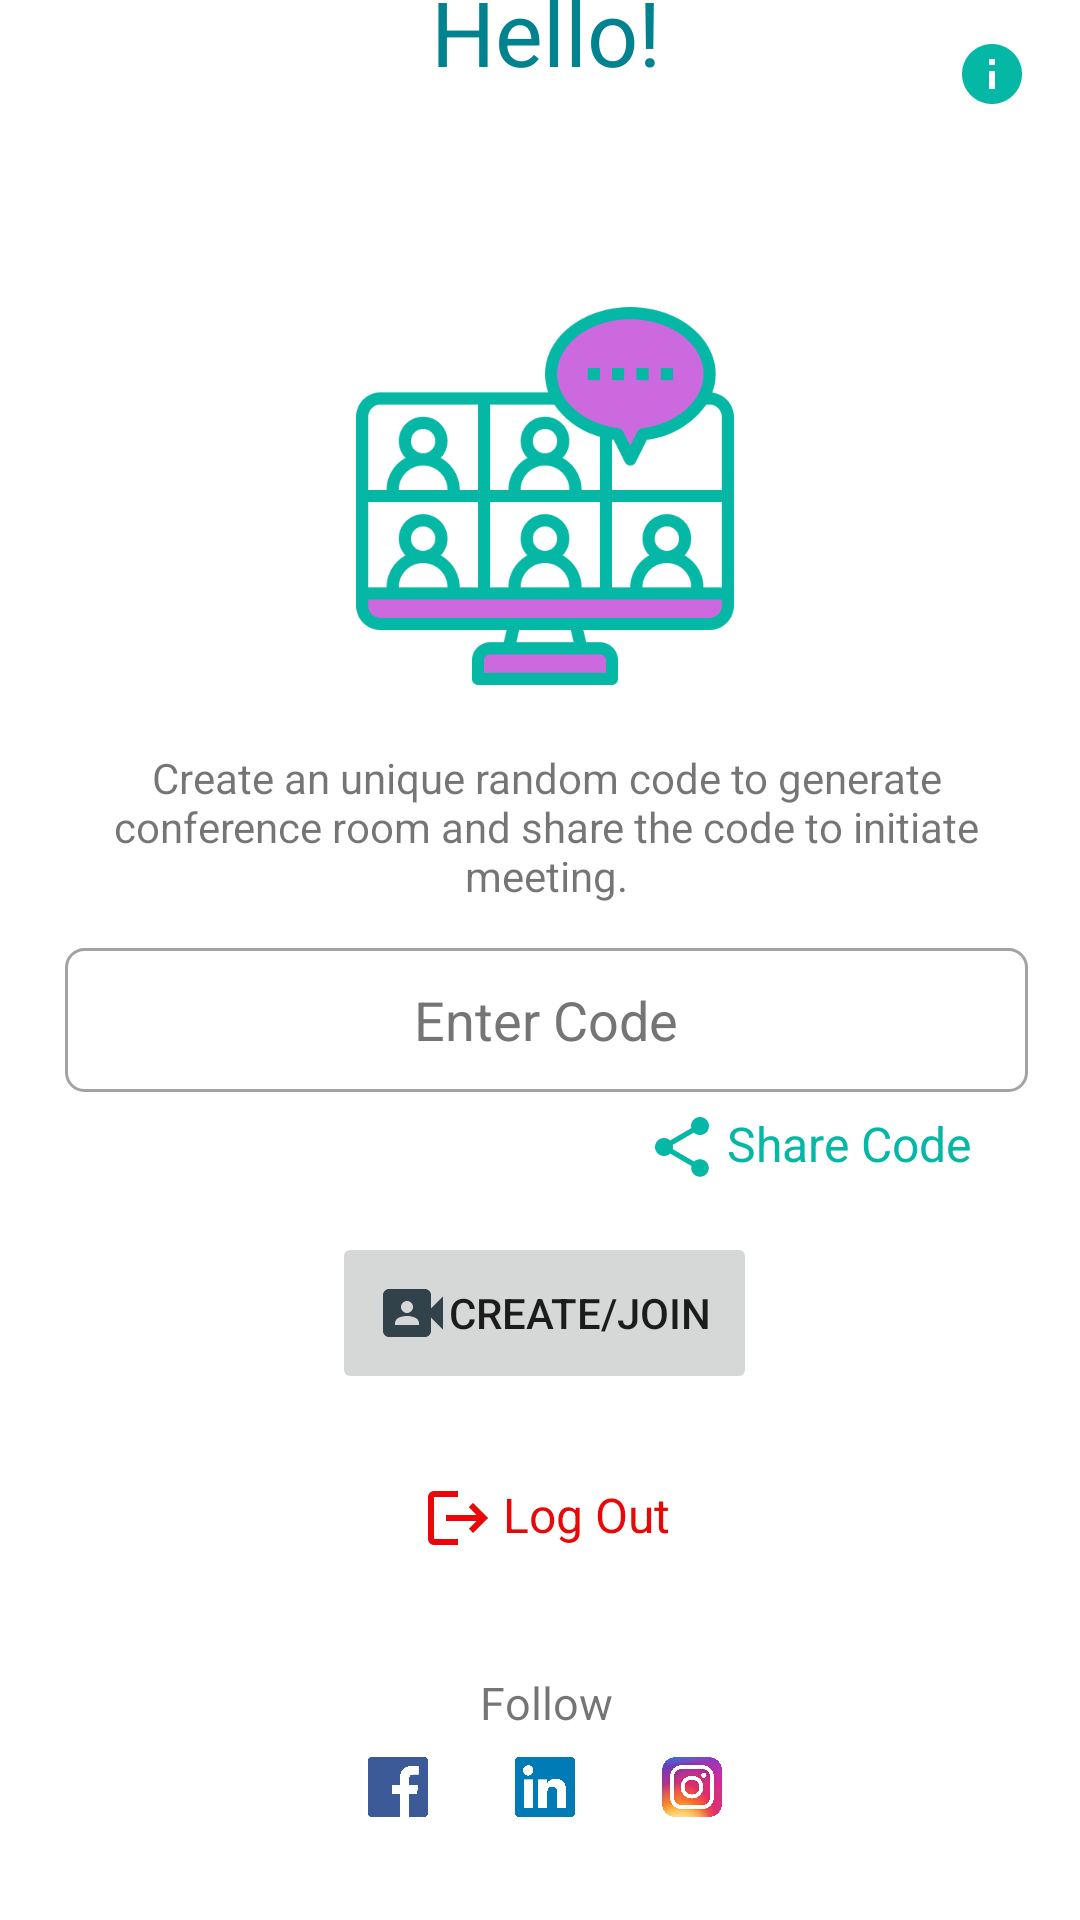

Produce the Android XML layout that renders to this screen, including the resource entries it uses.
<!-- AndroidManifest.xml: application theme Theme.SkyMeet -->
<!-- res/layout/fragment_home.xml -->
<?xml version="1.0" encoding="utf-8"?>
<androidx.constraintlayout.widget.ConstraintLayout xmlns:android="http://schemas.android.com/apk/res/android"
    xmlns:app="http://schemas.android.com/apk/res-auto"
    xmlns:tools="http://schemas.android.com/tools"
    android:layout_width="match_parent"
    android:layout_height="match_parent"
    android:paddingStart="4dp"
    tools:context=".ui.home.HomeFragment">

    <ImageView
        android:id="@+id/videoCall"
        android:layout_width="130dp"
        android:layout_height="130dp"
        android:layout_marginTop="30dp"
        app:layout_constraintBottom_toTopOf="@+id/codeEnterGuide"
        app:layout_constraintEnd_toEndOf="parent"
        app:layout_constraintHorizontal_bias="0.498"
        app:layout_constraintStart_toStartOf="parent"
        app:layout_constraintTop_toTopOf="parent"
        app:layout_constraintVertical_bias="0.827"
        app:srcCompat="@drawable/video_call" />

    <TextView
        android:id="@+id/codeEnterGuide"
        android:layout_width="301dp"
        android:layout_height="61dp"
        android:layout_margin="10dp"
        android:gravity="center"
        android:text="@string/create_an_unique_random_code_to_generate_conference_room_and_share_the_code_to_initiate_meeting"
        app:layout_constraintBottom_toTopOf="@+id/codeBox"
        app:layout_constraintEnd_toEndOf="parent"
        app:layout_constraintStart_toStartOf="parent"
        app:layout_constraintTop_toTopOf="parent"
        app:layout_constraintVertical_bias="1.0" />

    <EditText
        android:id="@+id/codeBox"
        android:layout_width="321dp"
        android:layout_height="wrap_content"
        android:layout_margin="10dp"
        android:background="@drawable/textbox"
        android:ems="10"
        android:gravity="center"
        android:hint="@string/enter_code"
        android:inputType="textPersonName"
        android:minHeight="48dp"
        android:padding="10dp"
        android:textColorHint="#757575"
        app:layout_constraintBottom_toBottomOf="parent"
        app:layout_constraintEnd_toEndOf="parent"
        app:layout_constraintHorizontal_bias="0.511"
        app:layout_constraintStart_toStartOf="parent"
        app:layout_constraintTop_toTopOf="parent"
        app:layout_constraintVertical_bias="0.535" />

    
    
    
    
    
    
    
    
    
    
    
    

    <Button
        android:id="@+id/joinBtn"
        android:layout_width="wrap_content"
        android:layout_height="wrap_content"
        android:layout_margin="10dp"
        android:layout_weight="1"
        android:drawableLeft="@drawable/ic_baseline_meeting_24"
        android:padding="15dp"
        android:stateListAnimator="@android:animator/fade_in"
        android:text="@string/create_join"
        app:layout_constraintBottom_toBottomOf="parent"
        app:layout_constraintEnd_toEndOf="parent"
        app:layout_constraintHorizontal_bias="0.497"
        app:layout_constraintStart_toStartOf="parent"
        app:layout_constraintTop_toBottomOf="@+id/codeBox"
        app:layout_constraintVertical_bias="0.181" />

    <TextView
        android:id="@+id/welcomeUser"
        android:layout_width="wrap_content"
        android:layout_height="wrap_content"
        android:layout_marginBottom="20dp"
        android:padding="5sp"
        android:textColor="#00838F"
        android:textSize="25sp"
        app:layout_constraintBottom_toTopOf="@+id/videoCall"
        app:layout_constraintEnd_toEndOf="parent"
        app:layout_constraintHorizontal_bias="0.498"
        app:layout_constraintStart_toStartOf="parent"
        app:layout_constraintTop_toTopOf="parent"
        app:layout_constraintVertical_bias="1.0" />

    <TextView
        android:id="@+id/logoutText"
        android:layout_width="wrap_content"
        android:layout_height="wrap_content"
        android:drawableLeft="@drawable/ic_baseline_logout_24"
        android:drawablePadding="3dp"
        android:text="Log Out"
        android:textColor="#E90808"
        android:textSize="16sp"
        android:visibility="visible"
        app:layout_constraintBottom_toTopOf="@+id/followtv"
        app:layout_constraintEnd_toEndOf="parent"
        app:layout_constraintStart_toStartOf="parent"
        app:layout_constraintTop_toBottomOf="@+id/joinBtn"
        app:layout_constraintVertical_bias="0.425" />

    <TextView
        android:id="@+id/hellotv"
        android:layout_width="wrap_content"
        android:layout_height="wrap_content"
        android:layout_marginBottom="7dp"
        android:text="@string/hello"
        android:textColor="#00838F"
        android:textSize="30sp"
        app:layout_constraintBottom_toTopOf="@+id/welcomeUser"
        app:layout_constraintEnd_toEndOf="parent"
        app:layout_constraintStart_toStartOf="parent"
        app:layout_constraintTop_toTopOf="parent"
        app:layout_constraintVertical_bias="0.966" />

    <TextView
        android:id="@+id/shareCode"
        android:layout_width="wrap_content"
        android:layout_height="wrap_content"
        android:drawableLeft="@drawable/ic_baseline_share_24"
        android:drawablePadding="3dp"
        android:paddingStart="2dp"
        android:paddingEnd="2dp"
        android:text="@string/share_code"
        android:textColor="#05B7A5"
        android:textSize="16sp"
        app:layout_constraintBottom_toTopOf="@+id/joinBtn"
        app:layout_constraintEnd_toEndOf="parent"
        app:layout_constraintHorizontal_bias="0.859"
        app:layout_constraintStart_toStartOf="parent"
        app:layout_constraintTop_toBottomOf="@+id/codeBox"
        app:layout_constraintVertical_bias="0.285" />

    <TextView
        android:id="@+id/followtv"
        android:layout_width="wrap_content"
        android:layout_height="wrap_content"
        android:text="@string/follow"
        android:textSize="15sp"
        app:layout_constraintBottom_toBottomOf="parent"
        app:layout_constraintEnd_toEndOf="parent"
        app:layout_constraintStart_toStartOf="parent"
        app:layout_constraintTop_toBottomOf="@+id/joinBtn"
        app:layout_constraintVertical_bias="0.597" />

    <LinearLayout
        android:id="@+id/linearLayout"
        android:layout_width="119dp"
        android:layout_height="37dp"
        android:orientation="horizontal"
        app:layout_constraintBottom_toBottomOf="parent"
        app:layout_constraintEnd_toEndOf="parent"
        app:layout_constraintStart_toStartOf="parent"
        app:layout_constraintTop_toBottomOf="@+id/followtv"
        app:layout_constraintVertical_bias="0.315">

        <ImageView
            android:id="@+id/facebook"
            android:layout_width="20dp"
            android:layout_height="20dp"
            app:srcCompat="@drawable/facebook_logo" />

        <ImageView
            android:id="@+id/linkedin"
            android:layout_width="78dp"
            android:layout_height="20dp"
            app:srcCompat="@drawable/linkedin_logo" />

        <ImageView
            android:id="@+id/instagram"
            android:layout_width="20dp"
            android:layout_height="20dp"
            app:srcCompat="@drawable/instagram_logo" />
    </LinearLayout>

    <ImageView
        android:id="@+id/profileInfo"
        android:layout_width="wrap_content"
        android:layout_height="wrap_content"
        app:layout_constraintBottom_toTopOf="@+id/codeEnterGuide"
        app:layout_constraintEnd_toEndOf="parent"
        app:layout_constraintHorizontal_bias="0.85"
        app:layout_constraintStart_toEndOf="@+id/hellotv"
        app:layout_constraintTop_toTopOf="parent"
        app:layout_constraintVertical_bias="0.057"
        app:srcCompat="@drawable/ic_baseline_info_24" />


</androidx.constraintlayout.widget.ConstraintLayout>
<!-- resources referenced by this layout -->
<resources>
  <!-- drawable facebook_logo: png bitmap (drawable, 11807 bytes) -->
  <!-- drawable ic_baseline_info_24 (drawable) -->
  <vector android:height="24dp" android:tint="#05B7A5"
      android:viewportHeight="24" android:viewportWidth="24"
      android:width="24dp" xmlns:android="http://schemas.android.com/apk/res/android">
      <path android:fillColor="@android:color/white" android:pathData="M12,2C6.48,2 2,6.48 2,12s4.48,10 10,10 10,-4.48 10,-10S17.52,2 12,2zM13,17h-2v-6h2v6zM13,9h-2L11,7h2v2z"/>
  </vector>
  <!-- drawable ic_baseline_logout_24 (drawable) -->
  <vector android:autoMirrored="true" android:height="24dp"
      android:tint="#E90808" android:viewportHeight="24"
      android:viewportWidth="24" android:width="24dp" xmlns:android="http://schemas.android.com/apk/res/android">
      <path android:fillColor="@android:color/white" android:pathData="M17,7l-1.41,1.41L18.17,11H8v2h10.17l-2.58,2.58L17,17l5,-5zM4,5h8V3H4c-1.1,0 -2,0.9 -2,2v14c0,1.1 0.9,2 2,2h8v-2H4V5z"/>
  </vector>
  <!-- drawable ic_baseline_meeting_24 (drawable) -->
  <vector android:height="24dp" android:tint="#32424A"
      android:viewportHeight="24" android:viewportWidth="24"
      android:width="24dp" xmlns:android="http://schemas.android.com/apk/res/android">
      <path android:fillColor="@android:color/white" android:pathData="M18,10.48V6c0,-1.1 -0.9,-2 -2,-2H4C2.9,4 2,4.9 2,6v12c0,1.1 0.9,2 2,2h12c1.1,0 2,-0.9 2,-2v-4.48l4,3.98v-11L18,10.48zM10,8c1.1,0 2,0.9 2,2s-0.9,2 -2,2s-2,-0.9 -2,-2S8.9,8 10,8zM14,16H6v-0.57c0,-0.81 0.48,-1.53 1.22,-1.85C8.07,13.21 9.01,13 10,13c0.99,0 1.93,0.21 2.78,0.58C13.52,13.9 14,14.62 14,15.43V16z"/>
  </vector>
  <!-- drawable ic_baseline_share_24 (drawable) -->
  <vector android:height="24dp" android:tint="#05B7A5"
      android:viewportHeight="24" android:viewportWidth="24"
      android:width="24dp" xmlns:android="http://schemas.android.com/apk/res/android">
      <path android:fillColor="@android:color/white" android:pathData="M18,16.08c-0.76,0 -1.44,0.3 -1.96,0.77L8.91,12.7c0.05,-0.23 0.09,-0.46 0.09,-0.7s-0.04,-0.47 -0.09,-0.7l7.05,-4.11c0.54,0.5 1.25,0.81 2.04,0.81 1.66,0 3,-1.34 3,-3s-1.34,-3 -3,-3 -3,1.34 -3,3c0,0.24 0.04,0.47 0.09,0.7L8.04,9.81C7.5,9.31 6.79,9 6,9c-1.66,0 -3,1.34 -3,3s1.34,3 3,3c0.79,0 1.5,-0.31 2.04,-0.81l7.12,4.16c-0.05,0.21 -0.08,0.43 -0.08,0.65 0,1.61 1.31,2.92 2.92,2.92 1.61,0 2.92,-1.31 2.92,-2.92s-1.31,-2.92 -2.92,-2.92z"/>
  </vector>
  <!-- drawable instagram_logo: png bitmap (drawable, 495425 bytes) -->
  <!-- drawable linkedin_logo: png bitmap (drawable, 18163 bytes) -->
  <!-- drawable textbox (drawable) -->
  <?xml version="1.0" encoding="utf-8"?>
  <shape xmlns:android="http://schemas.android.com/apk/res/android">
  <stroke android:color="#A3A3A3" android:width="1dp"/>
      <corners android:radius="6dp"/>
  </shape>
  <!-- drawable video_call: png bitmap (drawable, 38912 bytes) -->
  <string name="create_an_unique_random_code_to_generate_conference_room_and_share_the_code_to_initiate_meeting">Create an unique random code to generate conference room and share the code to initiate meeting.</string>
  <string name="create_join">Create/Join</string>
  <string name="enter_code">Enter Code</string>
  <string name="follow">Follow</string>
  <string name="hello">Hello!</string>
  <string name="share_code">Share Code</string>
  <style name="Theme.SkyMeet" parent="Theme.MaterialComponents.DayNight.DarkActionBar">
          
          <item name="colorPrimary">#05B7A5</item>
          <item name="colorPrimaryVariant">@color/teal_700</item>
          <item name="colorOnPrimary">@color/white</item>
          
          <item name="colorSecondary">@color/teal_200</item>
          <item name="colorSecondaryVariant">@color/teal_700</item>
          <item name="colorOnSecondary">@color/black</item>
          
          <item name="android:statusBarColor">?attr/colorPrimaryVariant</item>
          
      </style>
  <!-- not gathered from this repository: default colours our renderer supplied (Android Studio template values) -->
  <color name="teal_200">#FF03DAC5</color>
  <color name="teal_700">#FF018786</color>
  <color name="black">#FF000000</color>
  <color name="white">#FFFFFFFF</color>
</resources>
